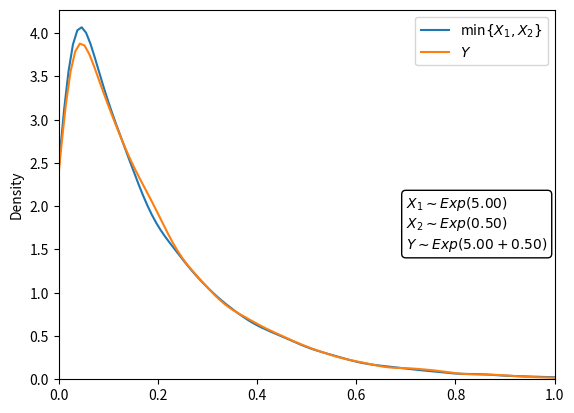

This chart was generated by the following Python code:
#%% Import the necessary libraries and generate the samples.
import numpy as np
import matplotlib.pyplot as plt
import seaborn as sns
from math import exp


n_experiments = 10000
scale_1 = 1 / 5  # lambda = 5
scale_2 = 2  # lambda = 1/2

print('Experiments:\t{}'.format(n_experiments))
print('X1 ~ Exp({})'.format(1 / scale_1))
print('X2 ~ Exp({})'.format(1 / scale_2))

# Generate the samples.
sample_1 = np.random.exponential(scale=scale_1, size=n_experiments)
sample_2 = np.random.exponential(scale=scale_2, size=n_experiments)

#%% Basic properties.
# Check the probability of X1 < X2.
sample_1_lt_2 = sample_1 < sample_2
count = sample_1_lt_2.sum()

print('Number of times X1 < X2')
print('Expected:', '\t', (1 / scale_1) / (1 / scale_1 + 1 / scale_2) * n_experiments)
print('Actual:', '\t', count)

# Check graphically whether min{X1, X2} ~ Exp(X1 + X2).
sample_min = np.minimum(sample_1, sample_2)
sample_min_expected = np.random.exponential(scale=(1 / (1 / scale_1 + 1 / scale_2)), size=n_experiments)

sns.kdeplot(sample_min, label=r'min$\{X_1, X_2\}$')
sns.kdeplot(sample_min_expected, label=r'$Y$')

plt.xlim(0, 1)
plt.legend(loc='best')

param_text = '\n'.join((
    r'$X_1 \sim Exp(%.2f)$' % (1 / scale_1, ),
    r'$X_2 \sim Exp(%.2f)$' % (1 / scale_2, ),
    r'$Y \sim Exp(%.2f + %.2f)$' % (1 / scale_1, 1 / scale_2)))
ax = plt.gca()
plt.text(0.7, 0.5, param_text,
         verticalalignment='top', transform=ax.transAxes,
         bbox={'boxstyle': 'round', 'facecolor': 'white'})
plt.show()


#%% Ex.1.2
print('EXERCISE 1.2')
z = sample_1
for T in [0.1, 0.2, 0.25, 0.3]:
    x = (z // T + 1) * T
    y = x - z
    Ex_expected = T / (1 - exp(-1 / scale_1 * T))
    Ey_expected = Ex_expected - scale_1
    Ex_actual = x.sum() / x.size
    Ey_actual = y.sum() / y.size
    print('For T =\t', T)
    print('E[X] expected:\t', Ex_expected)
    print('E[X] actual:\t', Ex_actual)
    print('E[X] error:\t', (Ex_expected - Ex_actual) / Ex_actual * 100, '%')
    print('E[Y] expected:\t', Ey_expected)
    print('E[Y] actual:\t', Ey_actual)
    print('E[Y] error:\t', (Ey_expected - Ey_actual) / Ey_actual * 100, '%')


#%% Ex.1.3
print('EXERCISE 1.3')
sample1_2 = np.random.exponential(scale=scale_1, size=n_experiments)
count = (np.maximum(sample_1, sample1_2) < sample_2).sum()
prob_expected = 1 - 2 / scale_2 / (1 / scale_2 + 1 / scale_1) + 1 / scale_2 / (1 / scale_2 + 2 / scale_1)

print('Expected occurrences:', prob_expected * n_experiments)
print('Actual occurrences:', count)
print('Error:', (prob_expected * n_experiments - count) / count * 100, '%')
